Photos from the image-classification dataset "dataset_removed" in the GitHub repository nguyenvanbaoub2005/CLASSIFICATION_ML. Its 4 classes are: cardboard, glass, metal, paper.

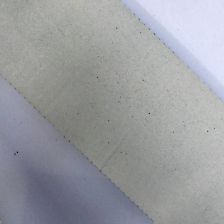
Label: cardboard

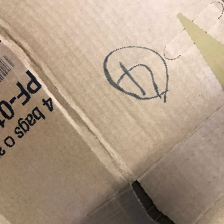
Label: cardboard

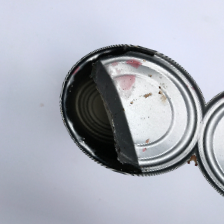
Label: metal

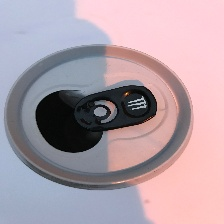
Label: metal

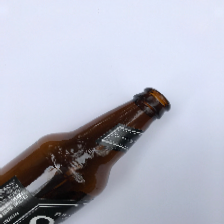
Label: glass

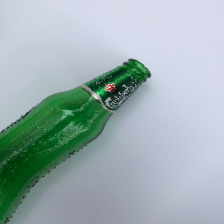
Label: glass
